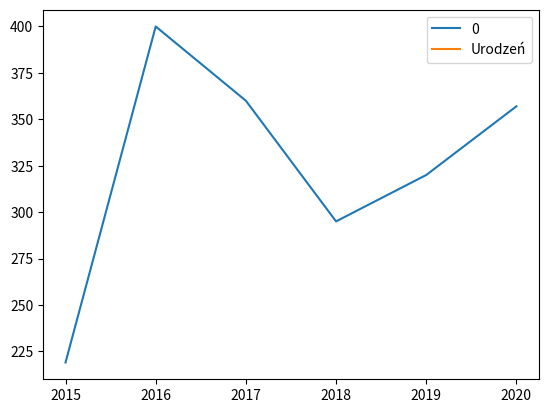

Reproduce this figure in Python.
import numpy as np
import pandas as pd
from matplotlib import pyplot as plt

uro = [219, 400, 360, 295, 320, 357]
rok = [2015, 2016, 2017, 2018, 2019, 2020]

s = pd.Series(uro, rok)


df = pd.DataFrame(s)
df['Urodzeń'] = df.rolling(window=100).mean()
df.plot()
plt.show()

#Zad1



